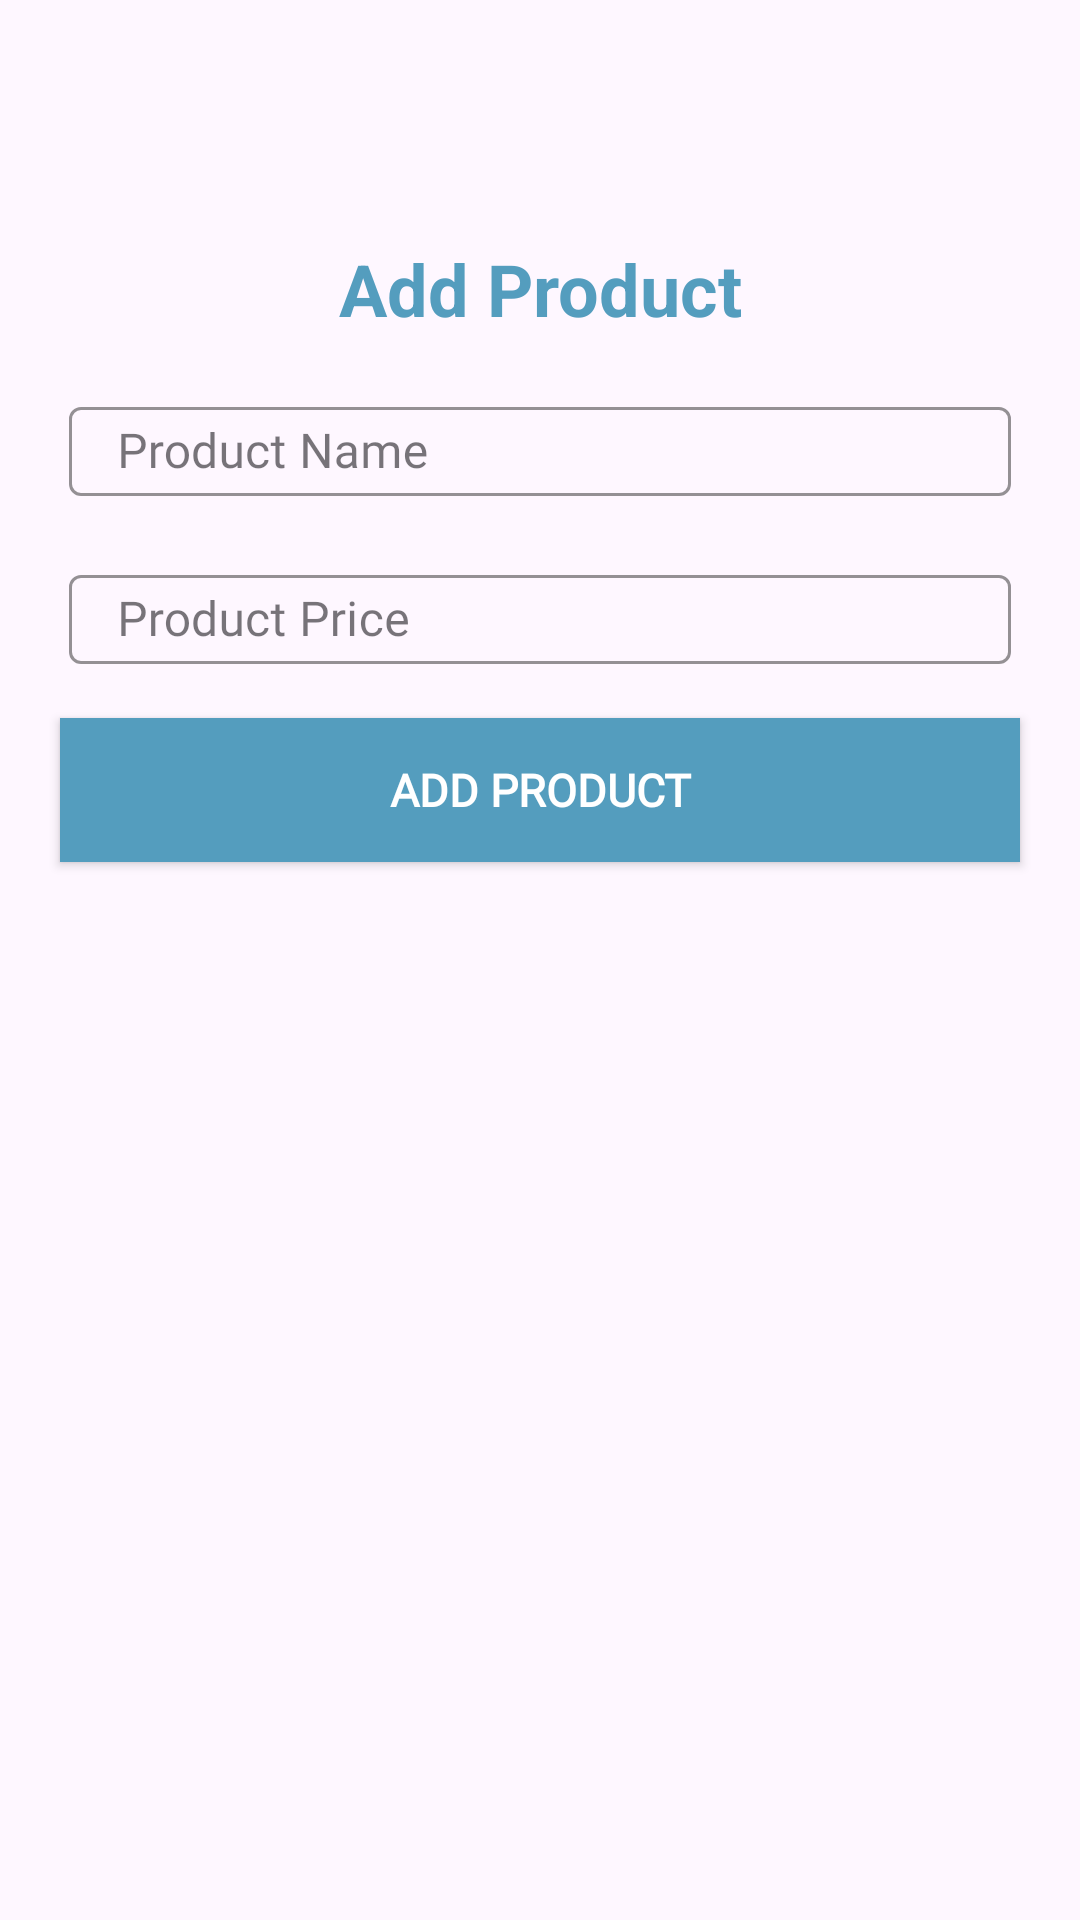

Android layout source for this screen:
<!-- AndroidManifest.xml: application theme Theme.ShoppingCardAssignmentSystem -->
<!-- res/layout/fragment_add_product.xml -->
<?xml version="1.0" encoding="utf-8"?>
<androidx.constraintlayout.widget.ConstraintLayout xmlns:android="http://schemas.android.com/apk/res/android"
    xmlns:app="http://schemas.android.com/apk/res-auto"
    xmlns:tools="http://schemas.android.com/tools"
    android:layout_width="match_parent"
    android:layout_height="match_parent"
    tools:context=".presentation.addproduct.AddProductFragment">

    <androidx.appcompat.widget.AppCompatTextView
        android:id="@+id/tvTitleAddProduct"
        android:layout_width="0dp"
        android:layout_height="wrap_content"
        android:layout_marginStart="20dp"
        android:layout_marginTop="80dp"
        android:layout_marginEnd="20dp"
        android:text="@string/add_product"
        android:textAlignment="center"
        android:textColor="@color/blue"
        android:textColorHint="@color/black"
        android:textSize="24sp"
        android:textStyle="bold"
        app:layout_constraintEnd_toEndOf="parent"
        app:layout_constraintStart_toStartOf="parent"
        app:layout_constraintTop_toTopOf="parent" />

    <com.google.android.material.textfield.TextInputLayout
        android:id="@+id/tilProductName"
        style="@style/Widget.MaterialComponents.TextInputLayout.OutlinedBox"
        android:layout_width="0dp"
        android:layout_height="wrap_content"
        android:layout_marginTop="15dp"
        android:padding="3sp"
        app:boxStrokeColor="@color/white"
        app:hintTextColor="@color/black"
        app:layout_constraintEnd_toEndOf="@id/tvTitleAddProduct"
        app:layout_constraintStart_toStartOf="@id/tvTitleAddProduct"
        app:layout_constraintTop_toBottomOf="@id/tvTitleAddProduct">

        <androidx.appcompat.widget.AppCompatEditText
            android:id="@+id/etProductName"
            android:layout_width="match_parent"
            android:layout_height="match_parent"
            android:layout_marginTop="4sp"
            android:fontFamily="@font/myfont"
            android:hint="@string/product_name"
            android:inputType="text"
            android:maxLength="20"
            android:padding="4sp"
            android:textAlignment="textStart"
            android:textColor="@color/black" />
    </com.google.android.material.textfield.TextInputLayout>

    <com.google.android.material.textfield.TextInputLayout
        android:id="@+id/tilProductPrice"
        style="@style/Widget.MaterialComponents.TextInputLayout.OutlinedBox"
        android:layout_width="0dp"
        android:layout_height="wrap_content"
        android:layout_marginTop="15dp"
        android:padding="3sp"
        app:boxStrokeColor="@color/white"
        app:hintTextColor="@color/black"
        app:layout_constraintEnd_toEndOf="@id/tvTitleAddProduct"
        app:layout_constraintStart_toStartOf="@id/tvTitleAddProduct"
        app:layout_constraintTop_toBottomOf="@id/tilProductName">

        <androidx.appcompat.widget.AppCompatEditText
            android:id="@+id/etProductPrice"
            android:layout_width="match_parent"
            android:layout_height="match_parent"
            android:layout_marginTop="4sp"
            android:fontFamily="@font/myfont"
            android:hint="@string/product_price"
            android:inputType="numberDecimal"
            android:maxLength="5"
            android:padding="4sp"
            android:textAlignment="textStart"
            android:textColor="@color/black" />
    </com.google.android.material.textfield.TextInputLayout>

    <androidx.appcompat.widget.AppCompatButton
        android:id="@+id/btnSubmitProduct"
        android:layout_width="0dp"
        android:layout_height="wrap_content"
        android:layout_marginTop="15dp"
        android:background="@color/blue"
        android:fontFamily="@font/myfont"
        android:padding="5sp"
        android:text="@string/add_product"
        android:textColor="@color/white"
        android:textAlignment="center"
        android:textSize="15sp"
        android:textStyle="bold"
        app:layout_constraintEnd_toEndOf="@id/tvTitleAddProduct"
        app:layout_constraintStart_toStartOf="@id/tvTitleAddProduct"
        app:layout_constraintTop_toBottomOf="@id/tilProductPrice" />

    <androidx.recyclerview.widget.RecyclerView
        android:id="@+id/rvSubmitProducts"
        android:layout_width="0dp"
        android:layout_height="0dp"
        android:layout_marginTop="10dp"
        app:layoutManager="androidx.recyclerview.widget.GridLayoutManager"
        app:layout_constraintBottom_toBottomOf="parent"
        app:layout_constraintEnd_toEndOf="@id/btnSubmitProduct"
        app:layout_constraintStart_toStartOf="@id/btnSubmitProduct"
        app:layout_constraintTop_toBottomOf="@+id/btnSubmitProduct"
        app:spanCount="1" />

</androidx.constraintlayout.widget.ConstraintLayout>
<!-- resources referenced by this layout -->
<resources>
  <color name="black">#FF000000</color>
  <color name="blue">#549DBE</color>
  <color name="white">#FFFFFFFF</color>
  <string name="add_product">Add Product</string>
  <string name="product_name">Product Name</string>
  <string name="product_price">Product Price</string>
  <style name="Theme.ShoppingCardAssignmentSystem" parent="Base.Theme.ShoppingCardAssignmentSystem" />
  <style name="Base.Theme.ShoppingCardAssignmentSystem" parent="Theme.Material3.DayNight.NoActionBar">
          
          
      </style>
</resources>
